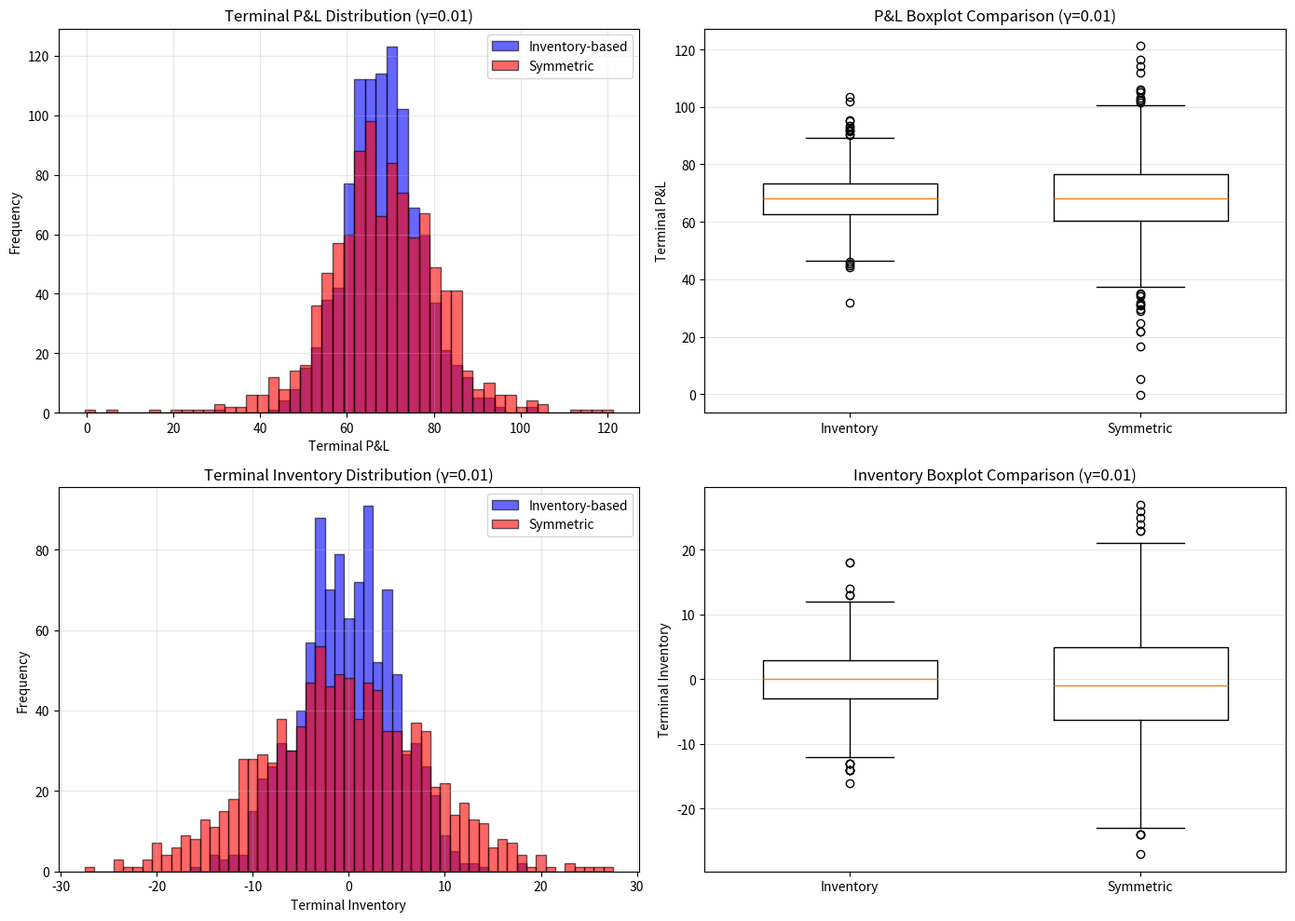
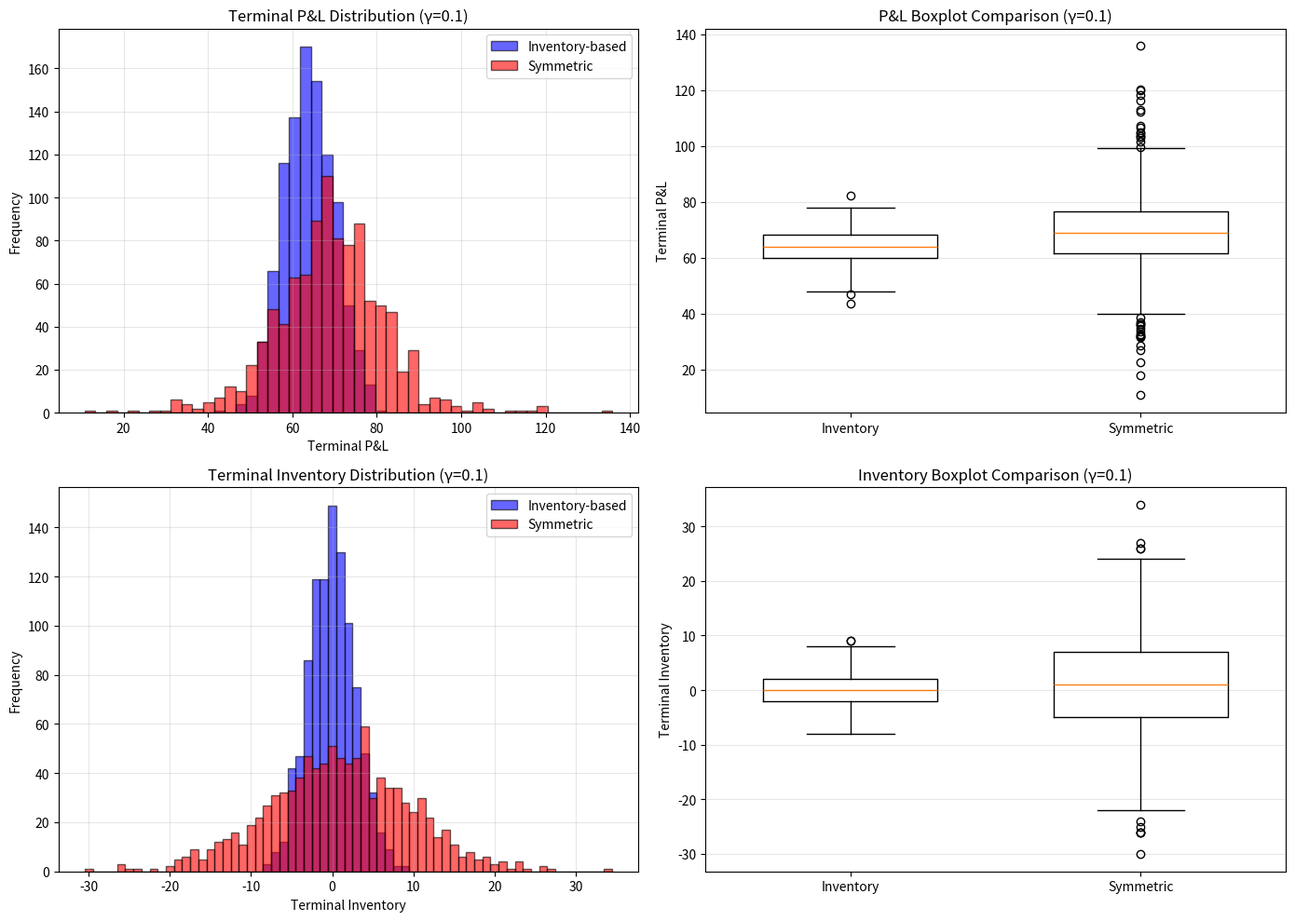
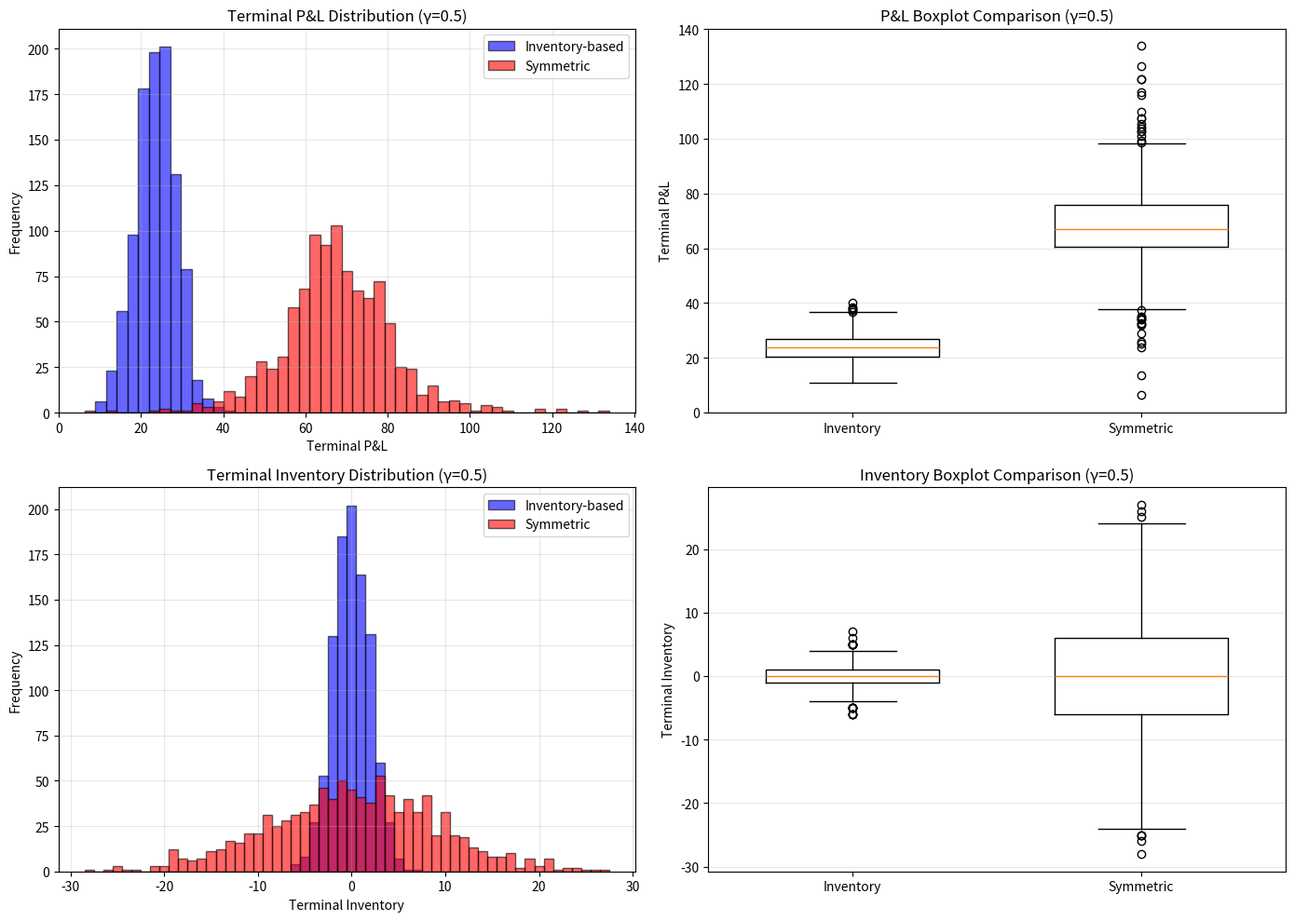

Generate these figures, in order, with matplotlib:
"""
Experiment 1: Base Replication - Monte Carlo Simulation
Comparing Inventory-based vs Symmetric Benchmark Strategies

Based on Avellaneda-Stoikov (2008) market-making model formulas.
"""

import numpy as np
import matplotlib.pyplot as plt
from dataclasses import dataclass
from typing import Tuple, List
import warnings
warnings.filterwarnings('ignore')


@dataclass
class SimulationParams:
    """Simulation parameters as specified in the paper."""
    s0: float = 100.0      # Initial stock price
    T: float = 1.0         # Trading horizon (1 day)
    sigma: float = 2.0     # Volatility
    dt: float = 0.005      # Time step
    N: int = 200           # Number of time steps (T/dt)
    q0: int = 0            # Initial inventory
    X0: float = 0.0        # Initial cash
    A: float = 140.0       # Order arrival intensity parameter
    k: float = 1.5         # Order arrival decay parameter
    gamma_values: tuple = (0.01, 0.1, 0.5)  # Risk aversion parameters
    n_paths: int = 1000    # Number of Monte Carlo paths


def reservation_price(s: float, q: int, t: float, T: float, 
                      sigma: float, gamma: float, k: float) -> float:
    """
    Compute the reservation price per Avellaneda-Stoikov formula.
    
    r(s, t) = s - q * gamma * sigma^2 * (T - t)
    
    This is the price at which the market maker is indifferent to holding
    additional inventory, accounting for risk aversion.
    
    Args:
        s: Current stock price
        q: Current inventory
        t: Current time
        T: Terminal time
        sigma: Volatility
        gamma: Risk aversion parameter
        k: Order arrival decay parameter
    
    Returns:
        Reservation price
    """
    return s - q * gamma * sigma**2 * (T - t)


def inventory_deltas(gamma: float, k: float) -> float:
    """
    Compute the optimal inventory adjustment (delta) per paper formula.
    
    delta = (1/gamma) * ln(1 + gamma/k)
    
    This represents the optimal spread adjustment based on inventory risk.
    
    Args:
        gamma: Risk aversion parameter
        k: Order arrival decay parameter
    
    Returns:
        Optimal inventory delta
    """
    return (1.0 / gamma) * np.log(1.0 + gamma / k)


def symmetric_quotes(s: float, gamma: float, k: float) -> Tuple[float, float]:
    """
    Compute symmetric benchmark quotes using table-faithful spread.
    
    The spread is computed as: spread = (2/gamma) * ln(1 + gamma/k)
    Quotes are symmetric around the mid-price s.
    
    Args:
        s: Current stock price (mid-price)
        gamma: Risk aversion parameter
        k: Order arrival decay parameter
    
    Returns:
        Tuple of (bid_price, ask_price)
    """
    spread = (2.0 / gamma) * np.log(1.0 + gamma / k)
    bid = s - spread / 2.0
    ask = s + spread / 2.0
    return bid, ask


def simulate_price_path(params: SimulationParams, n_paths: int) -> Tuple[np.ndarray, np.ndarray]:
    """
    Simulate stock price paths using binomial Brownian approximation.
    
    As specified in the paper: S_{t+dt} = S_t +/- sigma*sqrt(dt) with equal probability.
    This is arithmetic Brownian motion, NOT geometric Brownian motion.
    
    Args:
        params: Simulation parameters
        n_paths: Number of paths to simulate
    
    Returns:
        Tuple of (price_paths, time_grid) where price_paths has shape (n_paths, params.N + 1)
    """
    dt = params.dt
    T = params.T
    N = params.N
    
    # Time grid
    t_grid = np.linspace(0, T, N + 1)
    
    # Simulate binomial increments: +/- sigma*sqrt(dt) with equal probability
    # Using arithmetic Brownian motion as specified in the paper
    increments = params.sigma * np.sqrt(dt) * (2 * np.random.binomial(1, 0.5, size=(n_paths, N)) - 1)
    
    # Price paths
    S = np.zeros((n_paths, N + 1))
    S[:, 0] = params.s0
    
    for i in range(N):
        S[:, i + 1] = S[:, i] + increments[:, i]
    
    return S, t_grid


def run_inventory_strategy(S: np.ndarray, t_grid: np.ndarray, 
                           params: SimulationParams, gamma: float) -> Tuple[np.ndarray, np.ndarray, np.ndarray]:
    """
    Run the inventory-based market making strategy.
    
    Uses reservation price and optimal deltas to set bid/ask quotes.
    Simulates fills as Bernoulli(lambda*dt) where lambda = A * exp(-k * |delta|).
    
    Args:
        S: Price paths of shape (n_paths, N+1)
        t_grid: Time grid
        params: Simulation parameters
        gamma: Risk aversion parameter
    
    Returns:
        Tuple of (terminal_pnl, terminal_inventory, cash_paths)
    """
    n_paths, N_plus_1 = S.shape
    N = N_plus_1 - 1
    dt = params.dt
    
    # Initialize state variables
    X = np.zeros(n_paths)  # Cash account
    q = np.full(n_paths, params.q0, dtype=int)  # Inventory
    
    # Track P&L over time
    pnl_paths = np.zeros((n_paths, N_plus_1))
    
    for i in range(N):
        t = t_grid[i]
        s = S[:, i]
        
        # Compute reservation price
        r = reservation_price(s, q, t, params.T, params.sigma, gamma, params.k)
        
        # Compute optimal delta
        delta = inventory_deltas(gamma, params.k)
        
        # Set bid and ask quotes around reservation price
        bid = r - delta
        ask = r + delta
        
        # Compute arrival intensities
        # lambda = A * exp(-k * |price_distance|)
        dist_bid = np.abs(bid - s)
        dist_ask = np.abs(ask - s)
        
        lambda_bid = params.A * np.exp(-params.k * dist_bid)
        lambda_ask = params.A * np.exp(-params.k * dist_ask)
        
        # Simulate fills as Bernoulli(lambda * dt)
        fill_bid = np.random.rand(n_paths) < (lambda_bid * dt)
        fill_ask = np.random.rand(n_paths) < (lambda_ask * dt)
        
        # Update inventory and cash
        # Bid fill: buy at bid price (inventory increases)
        X[fill_bid] -= bid[fill_bid]
        q[fill_bid] += 1
        
        # Ask fill: sell at ask price (inventory decreases)
        X[fill_ask] += ask[fill_ask]
        q[fill_ask] -= 1
        
        # Update P&L: cash + inventory * current_price
        pnl_paths[:, i + 1] = X + q * S[:, i + 1]
    
    # Terminal P&L includes liquidation at final price
    terminal_pnl = X + q * S[:, -1]
    terminal_inventory = q.copy()
    
    return terminal_pnl, terminal_inventory, pnl_paths


def run_symmetric_strategy(S: np.ndarray, t_grid: np.ndarray,
                           params: SimulationParams, gamma: float) -> Tuple[np.ndarray, np.ndarray, np.ndarray]:
    """
    Run the symmetric benchmark strategy.
    
    Uses symmetric quotes around mid-price with table-faithful spread.
    Simulates fills as Bernoulli(lambda*dt).
    
    Args:
        S: Price paths of shape (n_paths, N+1)
        t_grid: Time grid
        params: Simulation parameters
        gamma: Risk aversion parameter
    
    Returns:
        Tuple of (terminal_pnl, terminal_inventory, cash_paths)
    """
    n_paths, N_plus_1 = S.shape
    N = N_plus_1 - 1
    dt = params.dt
    
    # Initialize state variables
    X = np.zeros(n_paths)  # Cash account
    q = np.full(n_paths, params.q0, dtype=int)  # Inventory
    
    # Track P&L over time
    pnl_paths = np.zeros((n_paths, N_plus_1))
    
    for i in range(N):
        t = t_grid[i]
        s = S[:, i]
        
        # Compute symmetric quotes
        bid, ask = symmetric_quotes(s, gamma, params.k)
        
        # Compute arrival intensities
        dist_bid = np.abs(bid - s)
        dist_ask = np.abs(ask - s)
        
        lambda_bid = params.A * np.exp(-params.k * dist_bid)
        lambda_ask = params.A * np.exp(-params.k * dist_ask)
        
        # Simulate fills as Bernoulli(lambda * dt)
        fill_bid = np.random.rand(n_paths) < (lambda_bid * dt)
        fill_ask = np.random.rand(n_paths) < (lambda_ask * dt)
        
        # Update inventory and cash
        X[fill_bid] -= bid[fill_bid]
        q[fill_bid] += 1
        
        X[fill_ask] += ask[fill_ask]
        q[fill_ask] -= 1
        
        # Update P&L
        pnl_paths[:, i + 1] = X + q * S[:, i + 1]
    
    # Terminal P&L
    terminal_pnl = X + q * S[:, -1]
    terminal_inventory = q.copy()
    
    return terminal_pnl, terminal_inventory, pnl_paths


def compute_summary_statistics(pnl: np.ndarray, inventory: np.ndarray) -> dict:
    """
    Compute summary statistics matching paper tables.
    
    Args:
        pnl: Terminal P&L array
        inventory: Terminal inventory array
    
    Returns:
        Dictionary of summary statistics
    """
    return {
        'mean_pnl': np.mean(pnl),
        'std_pnl': np.std(pnl),
        'median_pnl': np.median(pnl),
        'pnl_25th': np.percentile(pnl, 25),
        'pnl_75th': np.percentile(pnl, 75),
        'pnl_min': np.min(pnl),
        'pnl_max': np.max(pnl),
        'mean_inventory': np.mean(inventory),
        'std_inventory': np.std(inventory),
        'inventory_abs_mean': np.mean(np.abs(inventory)),
        'inventory_max_abs': np.max(np.abs(inventory)),
        'sharpe_ratio': np.mean(pnl) / np.std(pnl) if np.std(pnl) > 0 else 0,
    }


def plot_histograms(inventory_pnl: np.ndarray, inventory_inv: np.ndarray,
                    symmetric_pnl: np.ndarray, symmetric_inv: np.ndarray,
                    gamma: float, save_path: str = None) -> None:
    """
    Generate histograms comparing strategies.
    
    Args:
        inventory_pnl: Terminal P&L from inventory strategy
        inventory_inv: Terminal inventory from inventory strategy
        symmetric_pnl: Terminal P&L from symmetric strategy
        symmetric_inv: Terminal inventory from symmetric strategy
        gamma: Risk aversion parameter
        save_path: Path to save figure (optional)
    """
    fig, axes = plt.subplots(2, 2, figsize=(14, 10))
    
    # P&L histograms
    bins_pnl = np.linspace(min(inventory_pnl.min(), symmetric_pnl.min()),
                           max(inventory_pnl.max(), symmetric_pnl.max()), 50)
    
    axes[0, 0].hist(inventory_pnl, bins=bins_pnl, alpha=0.6, label='Inventory-based', 
                    color='blue', edgecolor='black')
    axes[0, 0].hist(symmetric_pnl, bins=bins_pnl, alpha=0.6, label='Symmetric', 
                    color='red', edgecolor='black')
    axes[0, 0].set_xlabel('Terminal P&L')
    axes[0, 0].set_ylabel('Frequency')
    axes[0, 0].set_title(f'Terminal P&L Distribution (γ={gamma})')
    axes[0, 0].legend()
    axes[0, 0].grid(True, alpha=0.3)
    
    # P&L boxplot
    bp_data = axes[0, 1].boxplot([inventory_pnl, symmetric_pnl], positions=[1, 2], widths=0.6)
    axes[0, 1].set_xticks([1, 2])
    axes[0, 1].set_xticklabels(['Inventory', 'Symmetric'])
    axes[0, 1].set_ylabel('Terminal P&L')
    axes[0, 1].set_title(f'P&L Boxplot Comparison (γ={gamma})')
    axes[0, 1].grid(True, alpha=0.3, axis='y')
    
    # Inventory histograms
    inv_min = min(inventory_inv.min(), symmetric_inv.min())
    inv_max = max(inventory_inv.max(), symmetric_inv.max())
    n_bins = int(inv_max - inv_min) + 1
    bins_inv = np.arange(inv_min, inv_max + 2) - 0.5
    
    axes[1, 0].hist(inventory_inv, bins=bins_inv, alpha=0.6, label='Inventory-based',
                    color='blue', edgecolor='black')
    axes[1, 0].hist(symmetric_inv, bins=bins_inv, alpha=0.6, label='Symmetric',
                    color='red', edgecolor='black')
    axes[1, 0].set_xlabel('Terminal Inventory')
    axes[1, 0].set_ylabel('Frequency')
    axes[1, 0].set_title(f'Terminal Inventory Distribution (γ={gamma})')
    axes[1, 0].legend()
    axes[1, 0].grid(True, alpha=0.3)
    
    # Inventory boxplot
    bp_inv = axes[1, 1].boxplot([inventory_inv, symmetric_inv], positions=[1, 2], widths=0.6)
    axes[1, 1].set_xticks([1, 2])
    axes[1, 1].set_xticklabels(['Inventory', 'Symmetric'])
    axes[1, 1].set_ylabel('Terminal Inventory')
    axes[1, 1].set_title(f'Inventory Boxplot Comparison (γ={gamma})')
    axes[1, 1].grid(True, alpha=0.3, axis='y')
    
    plt.tight_layout()
    
    if save_path:
        plt.savefig(save_path, dpi=150, bbox_inches='tight')
        print(f"Figure saved to {save_path}")
    
    plt.show()


def print_summary_table(inventory_stats: dict, symmetric_stats: dict, gamma: float) -> None:
    """
    Print summary statistics table matching paper format.
    
    Args:
        inventory_stats: Statistics from inventory strategy
        symmetric_stats: Statistics from symmetric strategy
        gamma: Risk aversion parameter
    """
    print(f"\n{'='*80}")
    print(f"SUMMARY STATISTICS (γ = {gamma})")
    print(f"{'='*80}")
    
    print(f"\n{'Metric':<25} {'Inventory-based':>15} {'Symmetric':>15} {'Difference':>15}")
    print(f"{'-'*80}")
    
    metrics = [
        ('Mean P&L', 'mean_pnl'),
        ('Std P&L', 'std_pnl'),
        ('Median P&L', 'median_pnl'),
        ('P&L 25th %ile', 'pnl_25th'),
        ('P&L 75th %ile', 'pnl_75th'),
        ('P&L Min', 'pnl_min'),
        ('P&L Max', 'pnl_max'),
        ('Sharpe Ratio', 'sharpe_ratio'),
        ('Mean |Inventory|', 'inventory_abs_mean'),
        ('Std Inventory', 'std_inventory'),
        ('Max |Inventory|', 'inventory_max_abs'),
    ]
    
    for label, key in metrics:
        inv_val = inventory_stats[key]
        sym_val = symmetric_stats[key]
        diff = inv_val - sym_val
        print(f"{label:<25} {inv_val:>15.4f} {sym_val:>15.4f} {diff:>15.4f}")
    
    print(f"{'='*80}")


def run_experiment(params: SimulationParams, seed: int = 42) -> dict:
    """
    Run the full Monte Carlo experiment for all gamma values.
    
    Args:
        params: Simulation parameters
        seed: Random seed for reproducibility
    
    Returns:
        Dictionary containing all results
    """
    np.random.seed(seed)
    
    print("="*80)
    print("EXPERIMENT 1: BASE REPLICATION")
    print("Monte Carlo Simulation: Inventory-based vs Symmetric Benchmark")
    print("="*80)
    
    print(f"\nParameters:")
    print(f"  s0 = {params.s0}, T = {params.T}, sigma = {params.sigma}")
    print(f"  dt = {params.dt}, N = {params.N}")
    print(f"  q0 = {params.q0}, X0 = {params.X0}")
    print(f"  A = {params.A}, k = {params.k}")
    print(f"  gamma values = {params.gamma_values}")
    print(f"  Number of paths = {params.n_paths}")
    
    # Simulate price paths (same for all strategies)
    print("\nSimulating price paths...")
    S, t_grid = simulate_price_path(params, params.n_paths)
    
    results = {}
    
    for gamma in params.gamma_values:
        print(f"\n{'#'*80}")
        print(f"Running simulation for gamma = {gamma}")
        print(f"{'#'*80}")
        
        # Compute theoretical values
        delta = inventory_deltas(gamma, params.k)
        spread = (2.0 / gamma) * np.log(1.0 + gamma / params.k)
        
        print(f"\nTheoretical values:")
        print(f"  Optimal delta = {delta:.6f}")
        print(f"  Symmetric spread = {spread:.6f}")
        
        # Run inventory-based strategy
        print("Running inventory-based strategy...")
        inv_pnl, inv_inventory, inv_pnl_paths = run_inventory_strategy(
            S, t_grid, params, gamma
        )
        
        # Run symmetric benchmark strategy
        print("Running symmetric benchmark strategy...")
        sym_pnl, sym_inventory, sym_pnl_paths = run_symmetric_strategy(
            S, t_grid, params, gamma
        )
        
        # Compute statistics
        inv_stats = compute_summary_statistics(inv_pnl, inv_inventory)
        sym_stats = compute_summary_statistics(sym_pnl, sym_inventory)
        
        # Print summary table
        print_summary_table(inv_stats, sym_stats, gamma)
        
        # Generate plots
        plot_histograms(inv_pnl, inv_inventory, sym_pnl, sym_inventory,
                       gamma, save_path=f'experiments/results/gamma_{gamma}_histograms.png')
        
        # Store results
        results[gamma] = {
            'inventory_pnl': inv_pnl,
            'inventory_inventory': inv_inventory,
            'inventory_pnl_paths': inv_pnl_paths,
            'symmetric_pnl': sym_pnl,
            'symmetric_inventory': sym_inventory,
            'symmetric_pnl_paths': sym_pnl_paths,
            'inventory_stats': inv_stats,
            'symmetric_stats': sym_stats,
        }
    
    # Print overall comparison
    print(f"\n{'='*80}")
    print("OVERALL COMPARISON ACROSS GAMMA VALUES")
    print(f"{'='*80}")
    
    print(f"\n{'Gamma':<10} {'Strategy':<20} {'Mean P&L':>12} {'Std P&L':>12} {'Sharpe':>10}")
    print(f"{'-'*80}")
    
    for gamma in params.gamma_values:
        inv_stats = results[gamma]['inventory_stats']
        sym_stats = results[gamma]['symmetric_stats']
        print(f"{gamma:<10.2f} {'Inventory':<20} {inv_stats['mean_pnl']:>12.4f} {inv_stats['std_pnl']:>12.4f} {inv_stats['sharpe_ratio']:>10.4f}")
        print(f"{gamma:<10.2f} {'Symmetric':<20} {sym_stats['mean_pnl']:>12.4f} {sym_stats['std_pnl']:>12.4f} {sym_stats['sharpe_ratio']:>10.4f}")
    
    print(f"{'='*80}")
    
    return results


def main():
    """Main entry point for the experiment."""
    # Create results directory
    import os
    os.makedirs('experiments/results', exist_ok=True)
    
    # Set up parameters as specified
    params = SimulationParams(
        s0=100.0,
        T=1.0,
        sigma=2.0,
        dt=0.005,
        N=200,
        q0=0,
        X0=0.0,
        A=140.0,
        k=1.5,
        gamma_values=(0.01, 0.1, 0.5),
        n_paths=1000
    )
    
    # Run experiment
    results = run_experiment(params, seed=42)
    
    print("\nExperiment completed successfully!")
    print("Results saved to experiments/results/")
    
    return results


if __name__ == "__main__":
    results = main()
